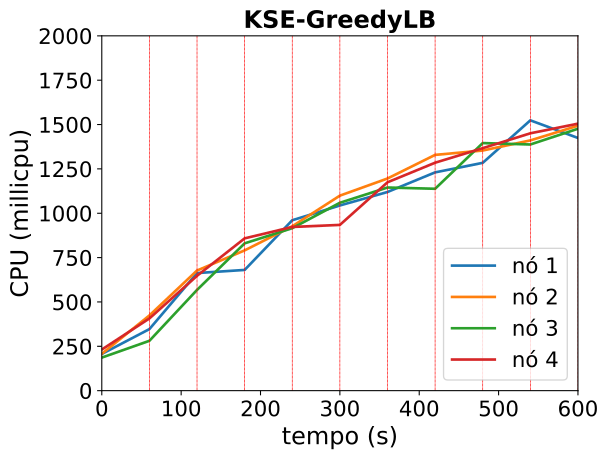

The data file committed next to this chart (first rows):
timestamp, ppgcc-m02_pod_amount, ppgcc-m02_memory, ppgcc-m02_cpu, ppgcc-m03_pod_amount, ppgcc-m03_memory, ppgcc-m03_cpu, ppgcc-m04_pod_amount, ppgcc-m04_memory, ppgcc-m04_cpu, ppgcc-m05_pod_amount, ppgcc-m05_memory, ppgcc-m05_cpu
0, 10, 1087204, 206916095, 10, 1079308, 207702186, 10, 1096200, 186365102, 10, 1080156, 231625981
60, 10, 1095784, 346957581, 10, 1088812, 423955126, 10, 1104384, 281029232, 10, 1089264, 407091429
120, 9, 1084696, 662852773, 13, 1125112, 677219974, 9, 1101084, 567833815, 9, 1085700, 647293354
180, 9, 1091428, 680451695, 10, 1104916, 790667209, 11, 1123656, 830343877, 10, 1107744, 858458140
240, 10, 1110568, 960584013, 10, 1107060, 926676466, 10, 1124448, 915885357, 10, 1101264, 922712971
300, 10, 1113472, 1043835409, 10, 1105092, 1099289118, 10, 1132632, 1059028595, 10, 1111456, 934262668
360, 9, 1105288, 1119801348, 11, 1120416, 1195835033, 10, 1120692, 1145037508, 10, 1113172, 1174487549
420, 10, 1110040, 1230392156, 10, 1118224, 1328994544, 10, 1131252, 1137947555, 10, 1121224, 1284859401
480, 10, 1118224, 1284114834, 10, 1112400, 1353552519, 10, 1135608, 1395544752, 10, 1114164, 1366866279
540, 10, 1125220, 1523702378, 10, 1117284, 1410681685, 10, 1141680, 1387532077, 10, 1123272, 1450656217
600, 9, 1119016, 1424205354, 10, 1129436, 1493415064, 11, 1148148, 1476264997, 10, 1123404, 1505019678
